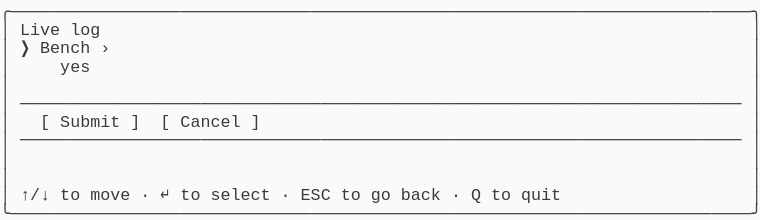
t = 0.00 s
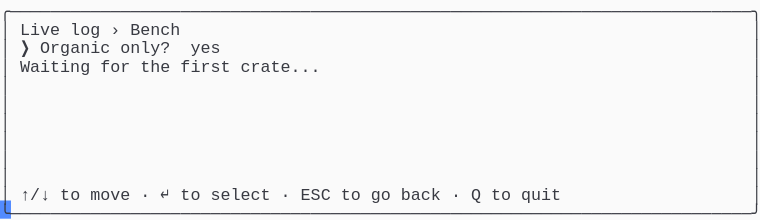
t = 1.58 s
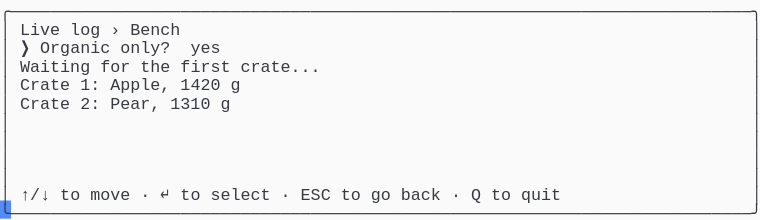
t = 3.00 s
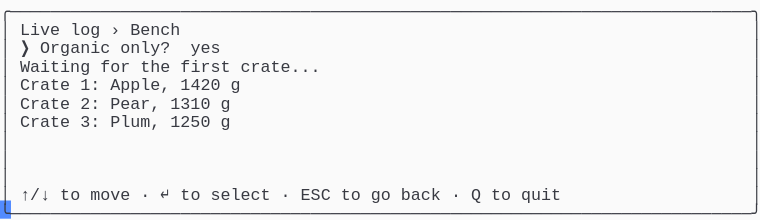
t = 4.42 s
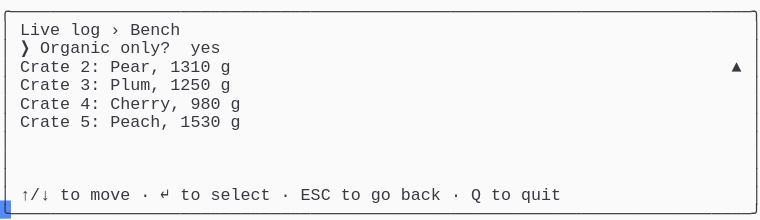
t = 6.04 s
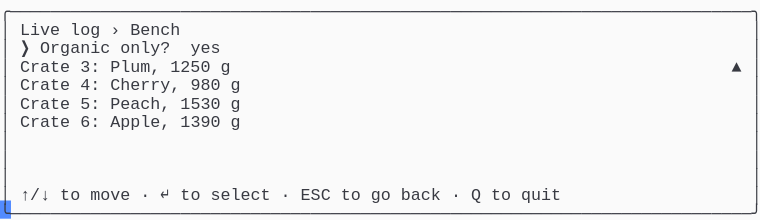
t = 7.62 s

The animated SVG that drew these frames (rendered in a browser with its animation timeline set to each time). Animation: 1 CSS @keyframes rule; one cycle of 9.00 s, repeats indefinitely.

<svg xmlns="http://www.w3.org/2000/svg" xmlns:xlink="http://www.w3.org/1999/xlink" width="760" height="220.44"><rect width="760" height="220.44" rx="0" ry="0" class="a"></rect><svg height="220.44" viewBox="0 0 76 22.044" width="760" xmlns="http://www.w3.org/2000/svg" xmlns:xlink="http://www.w3.org/1999/xlink"><style>.a{fill:rgb(250,250,250)}.b{font-family:Consolas,"Courier New",Courier,"Liberation Mono",monospace}.c{fill:rgb(56,58,66);white-space:pre}.d{fill:transparent}.e{fill:rgb(82,139,255)}.g{animation-duration:9s;animation-iteration-count:infinite;animation-name:f;animation-timing-function:steps(1,end)}@keyframes f{0%{transform:translateX(-0px)}0%{transform:translateX(-76px)}15.3%{transform:translateX(-152px)}24.3%{transform:translateX(-228px)}33.3%{transform:translateX(-304px)}42.4%{transform:translateX(-380px)}51.4%{transform:translateX(-456px)}60.4%{transform:translateX(-532px)}69.4%{transform:translateX(-608px)}100%{transform:translateX(-684px)}}</style><g font-family="Consolas, &quot;Courier New&quot;, Courier, &quot;Liberation Mono&quot;, monospace" font-size="1.67" class="b"><defs><symbol id="1"><text x="0" y="1.67" class="c" textLength="76.152" lengthAdjust="spacingAndGlyphs">╭──────────────────────────────────────────────────────────────────────────╮</text></symbol><symbol id="2"><text x="0" y="1.67" class="c" textLength="1.002" lengthAdjust="spacingAndGlyphs">│</text><text x="75.14999999999999" y="1.67" class="c" textLength="1.002" lengthAdjust="spacingAndGlyphs">│</text></symbol><symbol id="3"><text x="0" y="1.67" class="c" textLength="1.002" lengthAdjust="spacingAndGlyphs">│</text><text x="2.004" y="1.67" class="c" textLength="72.144" lengthAdjust="spacingAndGlyphs">────────────────────────────────────────────────────────────────────────</text><text x="75.14999999999999" y="1.67" class="c" textLength="1.002" lengthAdjust="spacingAndGlyphs">│</text></symbol><symbol id="4"><text x="0" y="1.67" class="c" textLength="1.002" lengthAdjust="spacingAndGlyphs">│</text><text x="2.004" y="1.67" class="c" textLength="3.006" lengthAdjust="spacingAndGlyphs">↑/↓</text><text x="6.012" y="1.67" class="c" textLength="2.004" lengthAdjust="spacingAndGlyphs">to</text><text x="9.017999999999999" y="1.67" class="c" textLength="4.008" lengthAdjust="spacingAndGlyphs">move</text><text x="14.027999999999999" y="1.67" class="c" textLength="1.002" lengthAdjust="spacingAndGlyphs">·</text><text x="16.032" y="1.67" class="c" textLength="1.002" lengthAdjust="spacingAndGlyphs">↵</text><text x="18.035999999999998" y="1.67" class="c" textLength="2.004" lengthAdjust="spacingAndGlyphs">to</text><text x="21.041999999999998" y="1.67" class="c" textLength="6.012" lengthAdjust="spacingAndGlyphs">select</text><text x="28.055999999999997" y="1.67" class="c" textLength="1.002" lengthAdjust="spacingAndGlyphs">·</text><text x="30.059999999999995" y="1.67" class="c" textLength="3.006" lengthAdjust="spacingAndGlyphs">ESC</text><text x="34.068" y="1.67" class="c" textLength="2.004" lengthAdjust="spacingAndGlyphs">to</text><text x="37.074" y="1.67" class="c" textLength="2.004" lengthAdjust="spacingAndGlyphs">go</text><text x="40.08" y="1.67" class="c" textLength="4.008" lengthAdjust="spacingAndGlyphs">back</text><text x="45.089999999999996" y="1.67" class="c" textLength="1.002" lengthAdjust="spacingAndGlyphs">·</text><text x="47.093999999999994" y="1.67" class="c" textLength="1.002" lengthAdjust="spacingAndGlyphs">Q</text><text x="49.098" y="1.67" class="c" textLength="2.004" lengthAdjust="spacingAndGlyphs">to</text><text x="52.104" y="1.67" class="c" textLength="4.008" lengthAdjust="spacingAndGlyphs">quit</text><text x="75.14999999999999" y="1.67" class="c" textLength="1.002" lengthAdjust="spacingAndGlyphs">│</text></symbol><symbol id="5"><text x="0" y="1.67" class="c" textLength="76.152" lengthAdjust="spacingAndGlyphs">╰──────────────────────────────────────────────────────────────────────────╯</text></symbol><symbol id="6"><text x="0" y="1.67" class="c" textLength="1.002" lengthAdjust="spacingAndGlyphs">│</text><text x="2.004" y="1.67" class="c" textLength="4.008" lengthAdjust="spacingAndGlyphs">Live</text><text x="7.013999999999999" y="1.67" class="c" textLength="3.006" lengthAdjust="spacingAndGlyphs">log</text><text x="11.021999999999998" y="1.67" class="c" textLength="1.002" lengthAdjust="spacingAndGlyphs">›</text><text x="13.026" y="1.67" class="c" textLength="5.01" lengthAdjust="spacingAndGlyphs">Bench</text><text x="75.14999999999999" y="1.67" class="c" textLength="1.002" lengthAdjust="spacingAndGlyphs">│</text></symbol><symbol id="7"><text x="0" y="1.67" class="c" textLength="1.002" lengthAdjust="spacingAndGlyphs">│</text><text x="2.004" y="1.67" class="c" textLength="1.002" lengthAdjust="spacingAndGlyphs">❯</text><text x="4.008" y="1.67" class="c" textLength="7.014" lengthAdjust="spacingAndGlyphs">Organic</text><text x="12.024" y="1.67" class="c" textLength="5.01" lengthAdjust="spacingAndGlyphs">only?</text><text x="19.037999999999997" y="1.67" class="c" textLength="3.006" lengthAdjust="spacingAndGlyphs">yes</text><text x="75.14999999999999" y="1.67" class="c" textLength="1.002" lengthAdjust="spacingAndGlyphs">│</text></symbol><symbol id="8"><text x="0" y="1.67" class="c" textLength="1.002" lengthAdjust="spacingAndGlyphs">│</text><text x="2.004" y="1.67" class="c" textLength="7.014" lengthAdjust="spacingAndGlyphs">Waiting</text><text x="10.02" y="1.67" class="c" textLength="3.006" lengthAdjust="spacingAndGlyphs">for</text><text x="14.027999999999999" y="1.67" class="c" textLength="3.006" lengthAdjust="spacingAndGlyphs">the</text><text x="18.035999999999998" y="1.67" class="c" textLength="5.01" lengthAdjust="spacingAndGlyphs">first</text><text x="24.048" y="1.67" class="c" textLength="8.016" lengthAdjust="spacingAndGlyphs">crate...</text><text x="75.14999999999999" y="1.67" class="c" textLength="1.002" lengthAdjust="spacingAndGlyphs">│</text></symbol><symbol id="9"><text x="0" y="1.67" class="c" textLength="1.002" lengthAdjust="spacingAndGlyphs">│</text><text x="2.004" y="1.67" class="c" textLength="5.01" lengthAdjust="spacingAndGlyphs">Crate</text><text x="8.016" y="1.67" class="c" textLength="2.004" lengthAdjust="spacingAndGlyphs">1:</text><text x="11.021999999999998" y="1.67" class="c" textLength="6.012" lengthAdjust="spacingAndGlyphs">Apple,</text><text x="18.035999999999998" y="1.67" class="c" textLength="4.008" lengthAdjust="spacingAndGlyphs">1420</text><text x="23.045999999999996" y="1.67" class="c" textLength="1.002" lengthAdjust="spacingAndGlyphs">g</text><text x="75.14999999999999" y="1.67" class="c" textLength="1.002" lengthAdjust="spacingAndGlyphs">│</text></symbol><symbol id="10"><text x="0" y="1.67" class="c" textLength="1.002" lengthAdjust="spacingAndGlyphs">│</text><text x="2.004" y="1.67" class="c" textLength="5.01" lengthAdjust="spacingAndGlyphs">Crate</text><text x="8.016" y="1.67" class="c" textLength="2.004" lengthAdjust="spacingAndGlyphs">2:</text><text x="11.021999999999998" y="1.67" class="c" textLength="5.01" lengthAdjust="spacingAndGlyphs">Pear,</text><text x="17.034" y="1.67" class="c" textLength="4.008" lengthAdjust="spacingAndGlyphs">1310</text><text x="22.043999999999997" y="1.67" class="c" textLength="1.002" lengthAdjust="spacingAndGlyphs">g</text><text x="75.14999999999999" y="1.67" class="c" textLength="1.002" lengthAdjust="spacingAndGlyphs">│</text></symbol><symbol id="11"><text x="0" y="1.67" class="c" textLength="1.002" lengthAdjust="spacingAndGlyphs">│</text><text x="2.004" y="1.67" class="c" textLength="5.01" lengthAdjust="spacingAndGlyphs">Crate</text><text x="8.016" y="1.67" class="c" textLength="2.004" lengthAdjust="spacingAndGlyphs">3:</text><text x="11.021999999999998" y="1.67" class="c" textLength="5.01" lengthAdjust="spacingAndGlyphs">Plum,</text><text x="17.034" y="1.67" class="c" textLength="4.008" lengthAdjust="spacingAndGlyphs">1250</text><text x="22.043999999999997" y="1.67" class="c" textLength="1.002" lengthAdjust="spacingAndGlyphs">g</text><text x="75.14999999999999" y="1.67" class="c" textLength="1.002" lengthAdjust="spacingAndGlyphs">│</text></symbol><symbol id="12"><text x="0" y="1.67" class="c" textLength="1.002" lengthAdjust="spacingAndGlyphs">│</text><text x="2.004" y="1.67" class="c" textLength="5.01" lengthAdjust="spacingAndGlyphs">Crate</text><text x="8.016" y="1.67" class="c" textLength="2.004" lengthAdjust="spacingAndGlyphs">4:</text><text x="11.021999999999998" y="1.67" class="c" textLength="7.014" lengthAdjust="spacingAndGlyphs">Cherry,</text><text x="19.037999999999997" y="1.67" class="c" textLength="3.006" lengthAdjust="spacingAndGlyphs">980</text><text x="23.045999999999996" y="1.67" class="c" textLength="1.002" lengthAdjust="spacingAndGlyphs">g</text><text x="75.14999999999999" y="1.67" class="c" textLength="1.002" lengthAdjust="spacingAndGlyphs">│</text></symbol><symbol id="13"><text x="0" y="1.67" class="c" textLength="1.002" lengthAdjust="spacingAndGlyphs">│</text><text x="2.004" y="1.67" class="c" textLength="5.01" lengthAdjust="spacingAndGlyphs">Crate</text><text x="8.016" y="1.67" class="c" textLength="2.004" lengthAdjust="spacingAndGlyphs">5:</text><text x="11.021999999999998" y="1.67" class="c" textLength="6.012" lengthAdjust="spacingAndGlyphs">Peach,</text><text x="18.035999999999998" y="1.67" class="c" textLength="4.008" lengthAdjust="spacingAndGlyphs">1530</text><text x="23.045999999999996" y="1.67" class="c" textLength="1.002" lengthAdjust="spacingAndGlyphs">g</text><text x="75.14999999999999" y="1.67" class="c" textLength="1.002" lengthAdjust="spacingAndGlyphs">│</text></symbol><symbol id="14"><text x="0" y="1.67" class="c" textLength="1.002" lengthAdjust="spacingAndGlyphs">│</text><text x="2.004" y="1.67" class="c" textLength="5.01" lengthAdjust="spacingAndGlyphs">Crate</text><text x="8.016" y="1.67" class="c" textLength="2.004" lengthAdjust="spacingAndGlyphs">3:</text><text x="11.021999999999998" y="1.67" class="c" textLength="5.01" lengthAdjust="spacingAndGlyphs">Plum,</text><text x="17.034" y="1.67" class="c" textLength="4.008" lengthAdjust="spacingAndGlyphs">1250</text><text x="22.043999999999997" y="1.67" class="c" textLength="1.002" lengthAdjust="spacingAndGlyphs">g</text><text x="73.146" y="1.67" class="c" textLength="1.002" lengthAdjust="spacingAndGlyphs">▲</text><text x="75.14999999999999" y="1.67" class="c" textLength="1.002" lengthAdjust="spacingAndGlyphs">│</text></symbol><symbol id="15"><text x="0" y="1.67" class="c" textLength="1.002" lengthAdjust="spacingAndGlyphs">│</text><text x="2.004" y="1.67" class="c" textLength="5.01" lengthAdjust="spacingAndGlyphs">Crate</text><text x="8.016" y="1.67" class="c" textLength="2.004" lengthAdjust="spacingAndGlyphs">6:</text><text x="11.021999999999998" y="1.67" class="c" textLength="6.012" lengthAdjust="spacingAndGlyphs">Apple,</text><text x="18.035999999999998" y="1.67" class="c" textLength="4.008" lengthAdjust="spacingAndGlyphs">1390</text><text x="23.045999999999996" y="1.67" class="c" textLength="1.002" lengthAdjust="spacingAndGlyphs">g</text><text x="75.14999999999999" y="1.67" class="c" textLength="1.002" lengthAdjust="spacingAndGlyphs">│</text></symbol><symbol id="a"><rect height="12" width="76" x="0" y="0" class="d"></rect></symbol><symbol id="b"><rect height="1.837" width="1.1022" class="e"></rect></symbol></defs><rect height="22.044" width="76" class="a"></rect><g class="g"><svg x="0" y="0" width="760"><svg x="0"><use xlink:href="#a"></use><use xlink:href="#b" x="-0.0040000000000000036" y="0"></use></svg><svg x="76"><use xlink:href="#a"></use><use xlink:href="#b" x="75.996" y="20.031999999999996"></use><use xlink:href="#1" y="0"></use><text x="0" y="3.5069999999999997" class="c" textLength="1.002" lengthAdjust="spacingAndGlyphs">│</text><text x="2.004" y="3.5069999999999997" class="c" textLength="4.008" lengthAdjust="spacingAndGlyphs">Live</text><text x="7.013999999999999" y="3.5069999999999997" class="c" textLength="3.006" lengthAdjust="spacingAndGlyphs">log</text><text x="75.14999999999999" y="3.5069999999999997" class="c" textLength="1.002" lengthAdjust="spacingAndGlyphs">│</text><text x="0" y="5.343999999999999" class="c" textLength="1.002" lengthAdjust="spacingAndGlyphs">│</text><text x="2.004" y="5.343999999999999" class="c" textLength="1.002" lengthAdjust="spacingAndGlyphs">❯</text><text x="4.008" y="5.343999999999999" class="c" textLength="5.01" lengthAdjust="spacingAndGlyphs">Bench</text><text x="10.02" y="5.343999999999999" class="c" textLength="1.002" lengthAdjust="spacingAndGlyphs">›</text><text x="75.14999999999999" y="5.343999999999999" class="c" textLength="1.002" lengthAdjust="spacingAndGlyphs">│</text><text x="0" y="7.181" class="c" textLength="1.002" lengthAdjust="spacingAndGlyphs">│</text><text x="6.012" y="7.181" class="c" textLength="3.006" lengthAdjust="spacingAndGlyphs">yes</text><text x="75.14999999999999" y="7.181" class="c" textLength="1.002" lengthAdjust="spacingAndGlyphs">│</text><use xlink:href="#2" y="7.348"></use><use xlink:href="#3" y="9.185"></use><text x="0" y="12.692" class="c" textLength="1.002" lengthAdjust="spacingAndGlyphs">│</text><text x="4.008" y="12.692" class="c" textLength="1.002" lengthAdjust="spacingAndGlyphs">[</text><text x="6.012" y="12.692" class="c" textLength="6.012" lengthAdjust="spacingAndGlyphs">Submit</text><text x="13.026" y="12.692" class="c" textLength="1.002" lengthAdjust="spacingAndGlyphs">]</text><text x="16.032" y="12.692" class="c" textLength="1.002" lengthAdjust="spacingAndGlyphs">[</text><text x="18.035999999999998" y="12.692" class="c" textLength="6.012" lengthAdjust="spacingAndGlyphs">Cancel</text><text x="25.05" y="12.692" class="c" textLength="1.002" lengthAdjust="spacingAndGlyphs">]</text><text x="75.14999999999999" y="12.692" class="c" textLength="1.002" lengthAdjust="spacingAndGlyphs">│</text><use xlink:href="#3" y="12.859"></use><use xlink:href="#2" y="14.696"></use><use xlink:href="#2" y="16.533"></use><use xlink:href="#4" y="18.37"></use><use xlink:href="#5" y="20.206999999999997"></use></svg><svg x="152"><use xlink:href="#a"></use><use xlink:href="#b" x="75.996" y="20.031999999999996"></use><use xlink:href="#1" y="0"></use><use xlink:href="#6" y="1.837"></use><use xlink:href="#7" y="3.674"></use><use xlink:href="#8" y="5.511"></use><use xlink:href="#2" y="7.348"></use><use xlink:href="#2" y="9.185"></use><use xlink:href="#2" y="11.022"></use><use xlink:href="#2" y="12.859"></use><use xlink:href="#2" y="14.696"></use><use xlink:href="#2" y="16.533"></use><use xlink:href="#4" y="18.37"></use><use xlink:href="#5" y="20.206999999999997"></use></svg><svg x="228"><use xlink:href="#a"></use><use xlink:href="#b" x="75.996" y="20.031999999999996"></use><use xlink:href="#1" y="0"></use><use xlink:href="#6" y="1.837"></use><use xlink:href="#7" y="3.674"></use><use xlink:href="#8" y="5.511"></use><use xlink:href="#9" y="7.348"></use><use xlink:href="#2" y="9.185"></use><use xlink:href="#2" y="11.022"></use><use xlink:href="#2" y="12.859"></use><use xlink:href="#2" y="14.696"></use><use xlink:href="#2" y="16.533"></use><use xlink:href="#4" y="18.37"></use><use xlink:href="#5" y="20.206999999999997"></use></svg><svg x="304"><use xlink:href="#a"></use><use xlink:href="#b" x="75.996" y="20.031999999999996"></use><use xlink:href="#1" y="0"></use><use xlink:href="#6" y="1.837"></use><use xlink:href="#7" y="3.674"></use><use xlink:href="#8" y="5.511"></use><use xlink:href="#9" y="7.348"></use><use xlink:href="#10" y="9.185"></use><use xlink:href="#2" y="11.022"></use><use xlink:href="#2" y="12.859"></use><use xlink:href="#2" y="14.696"></use><use xlink:href="#2" y="16.533"></use><use xlink:href="#4" y="18.37"></use><use xlink:href="#5" y="20.206999999999997"></use></svg><svg x="380"><use xlink:href="#a"></use><use xlink:href="#b" x="75.996" y="20.031999999999996"></use><use xlink:href="#1" y="0"></use><use xlink:href="#6" y="1.837"></use><use xlink:href="#7" y="3.674"></use><use xlink:href="#8" y="5.511"></use><use xlink:href="#9" y="7.348"></use><use xlink:href="#10" y="9.185"></use><use xlink:href="#11" y="11.022"></use><use xlink:href="#2" y="12.859"></use><use xlink:href="#2" y="14.696"></use><use xlink:href="#2" y="16.533"></use><use xlink:href="#4" y="18.37"></use><use xlink:href="#5" y="20.206999999999997"></use></svg><svg x="456"><use xlink:href="#a"></use><use xlink:href="#b" x="75.996" y="20.031999999999996"></use><use xlink:href="#1" y="0"></use><use xlink:href="#6" y="1.837"></use><use xlink:href="#7" y="3.674"></use><text x="0" y="7.181" class="c" textLength="1.002" lengthAdjust="spacingAndGlyphs">│</text><text x="2.004" y="7.181" class="c" textLength="5.01" lengthAdjust="spacingAndGlyphs">Crate</text><text x="8.016" y="7.181" class="c" textLength="2.004" lengthAdjust="spacingAndGlyphs">1:</text><text x="11.021999999999998" y="7.181" class="c" textLength="6.012" lengthAdjust="spacingAndGlyphs">Apple,</text><text x="18.035999999999998" y="7.181" class="c" textLength="4.008" lengthAdjust="spacingAndGlyphs">1420</text><text x="23.045999999999996" y="7.181" class="c" textLength="1.002" lengthAdjust="spacingAndGlyphs">g</text><text x="73.146" y="7.181" class="c" textLength="1.002" lengthAdjust="spacingAndGlyphs">▲</text><text x="75.14999999999999" y="7.181" class="c" textLength="1.002" lengthAdjust="spacingAndGlyphs">│</text><use xlink:href="#10" y="7.348"></use><use xlink:href="#11" y="9.185"></use><use xlink:href="#12" y="11.022"></use><use xlink:href="#2" y="12.859"></use><use xlink:href="#2" y="14.696"></use><use xlink:href="#2" y="16.533"></use><use xlink:href="#4" y="18.37"></use><use xlink:href="#5" y="20.206999999999997"></use></svg><svg x="532"><use xlink:href="#a"></use><use xlink:href="#b" x="75.996" y="20.031999999999996"></use><use xlink:href="#1" y="0"></use><use xlink:href="#6" y="1.837"></use><use xlink:href="#7" y="3.674"></use><text x="0" y="7.181" class="c" textLength="1.002" lengthAdjust="spacingAndGlyphs">│</text><text x="2.004" y="7.181" class="c" textLength="5.01" lengthAdjust="spacingAndGlyphs">Crate</text><text x="8.016" y="7.181" class="c" textLength="2.004" lengthAdjust="spacingAndGlyphs">2:</text><text x="11.021999999999998" y="7.181" class="c" textLength="5.01" lengthAdjust="spacingAndGlyphs">Pear,</text><text x="17.034" y="7.181" class="c" textLength="4.008" lengthAdjust="spacingAndGlyphs">1310</text><text x="22.043999999999997" y="7.181" class="c" textLength="1.002" lengthAdjust="spacingAndGlyphs">g</text><text x="73.146" y="7.181" class="c" textLength="1.002" lengthAdjust="spacingAndGlyphs">▲</text><text x="75.14999999999999" y="7.181" class="c" textLength="1.002" lengthAdjust="spacingAndGlyphs">│</text><use xlink:href="#11" y="7.348"></use><use xlink:href="#12" y="9.185"></use><use xlink:href="#13" y="11.022"></use><use xlink:href="#2" y="12.859"></use><use xlink:href="#2" y="14.696"></use><use xlink:href="#2" y="16.533"></use><use xlink:href="#4" y="18.37"></use><use xlink:href="#5" y="20.206999999999997"></use></svg><svg x="608"><use xlink:href="#a"></use><use xlink:href="#b" x="75.996" y="20.031999999999996"></use><use xlink:href="#1" y="0"></use><use xlink:href="#6" y="1.837"></use><use xlink:href="#7" y="3.674"></use><use xlink:href="#14" y="5.511"></use><use xlink:href="#12" y="7.348"></use><use xlink:href="#13" y="9.185"></use><use xlink:href="#15" y="11.022"></use><use xlink:href="#2" y="12.859"></use><use xlink:href="#2" y="14.696"></use><use xlink:href="#2" y="16.533"></use><use xlink:href="#4" y="18.37"></use><use xlink:href="#5" y="20.206999999999997"></use></svg><svg x="684"><use xlink:href="#a"></use><use xlink:href="#b" x="0.996" y="20.031999999999996"></use><use xlink:href="#6" y="0"></use><use xlink:href="#7" y="1.837"></use><use xlink:href="#14" y="3.674"></use><use xlink:href="#12" y="5.511"></use><use xlink:href="#13" y="7.348"></use><use xlink:href="#15" y="9.185"></use><use xlink:href="#2" y="11.022"></use><use xlink:href="#2" y="12.859"></use><use xlink:href="#2" y="14.696"></use><use xlink:href="#4" y="16.533"></use><use xlink:href="#5" y="18.37"></use></svg></svg></g></g></svg></svg>
